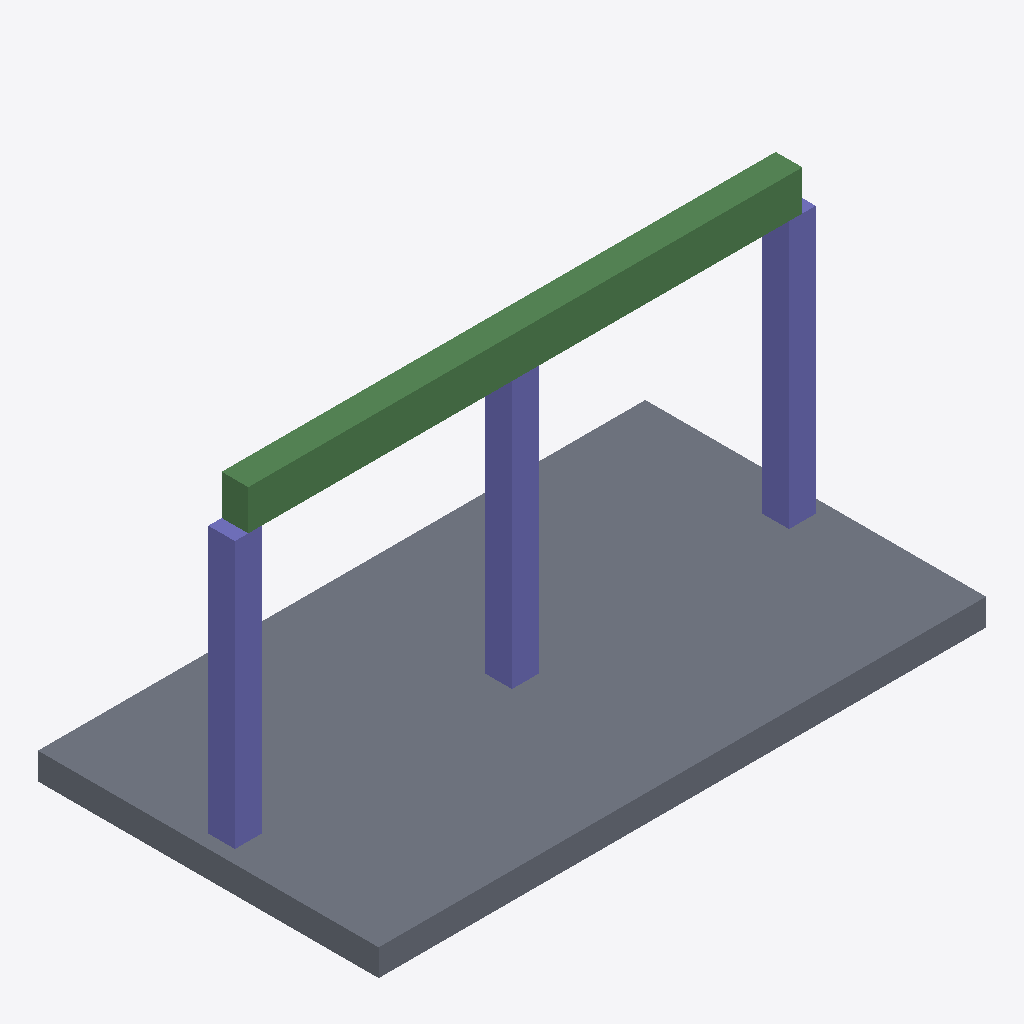
Isometric view of an IFC building model (IFC-SPF (STEP), schema IFC4, length unit millimetre), seen from the south-west, elements coloured by IFC class: 3 columns (violet), 2 beams (green), 1 slab (grey).
Extent 8.2 m × 4.6 m × 4.5 m (x, y, z). Elements (6): 3 IfcColumn, 2 IfcBeam, 1 IfcSlab.

HEADER;
FILE_DESCRIPTION(('ViewDefinition[DesignTransferView]'),'2;1');
FILE_NAME('/dev/null','2025-10-26T10:12:44+00:00',(''),(''),'IfcOpenShell 0.8.3.post2','IfcOpenShell 0.8.3.post2','Nobody');
FILE_SCHEMA(('IFC4'));
ENDSEC;
DATA;
#1=IFCPROJECT('1xyBvQqZL2fvkU1GCnayxt',$,'DiTWP IFC [766] - 11777766',$,$,$,$,(#16),#5);
#6=IFCSITE('10QG_9dPfC1egsekfz9kR5',$,'Site',$,$,$,$,$,$,$,$,$,$,$);
#7=IFCBUILDING('05GDP9g8P6nf_W6$1zROUd',$,'Building',$,$,$,$,$,$,$,$,$);
#8=IFCBUILDINGSTOREY('35CRuLRCf6yux$ocjUq5Yc',$,'Ground Floor',$,$,$,$,$,$,$);
#28=IFCSLAB('0zzLgsE1LE_9OyvP5Ub0Ss',$,'Slab_1',$,$,#40,#29,$,$);
#117=IFCBEAM('2wdf2xikX0egM4o9N29xzh',$,'Beam_1',$,$,#128,#118,$,$);
#136=IFCBEAM('3qKlxcwAXBtuRtF7H_utGv',$,'Beam_2',$,$,#147,#137,$,$);
#51=IFCCOLUMN('1TbroG9v55wBuZVOab4dET',$,'C1',$,$,#62,#52,$,$);
#95=IFCCOLUMN('1cZ3zyMjPE29Uk1OOTiPvq',$,'C3',$,$,#106,#96,$,$);
#73=IFCCOLUMN('0SFTC4qyDBLO74Sx17uXZu',$,'C2',$,$,#84,#74,$,$);
ENDSEC;
